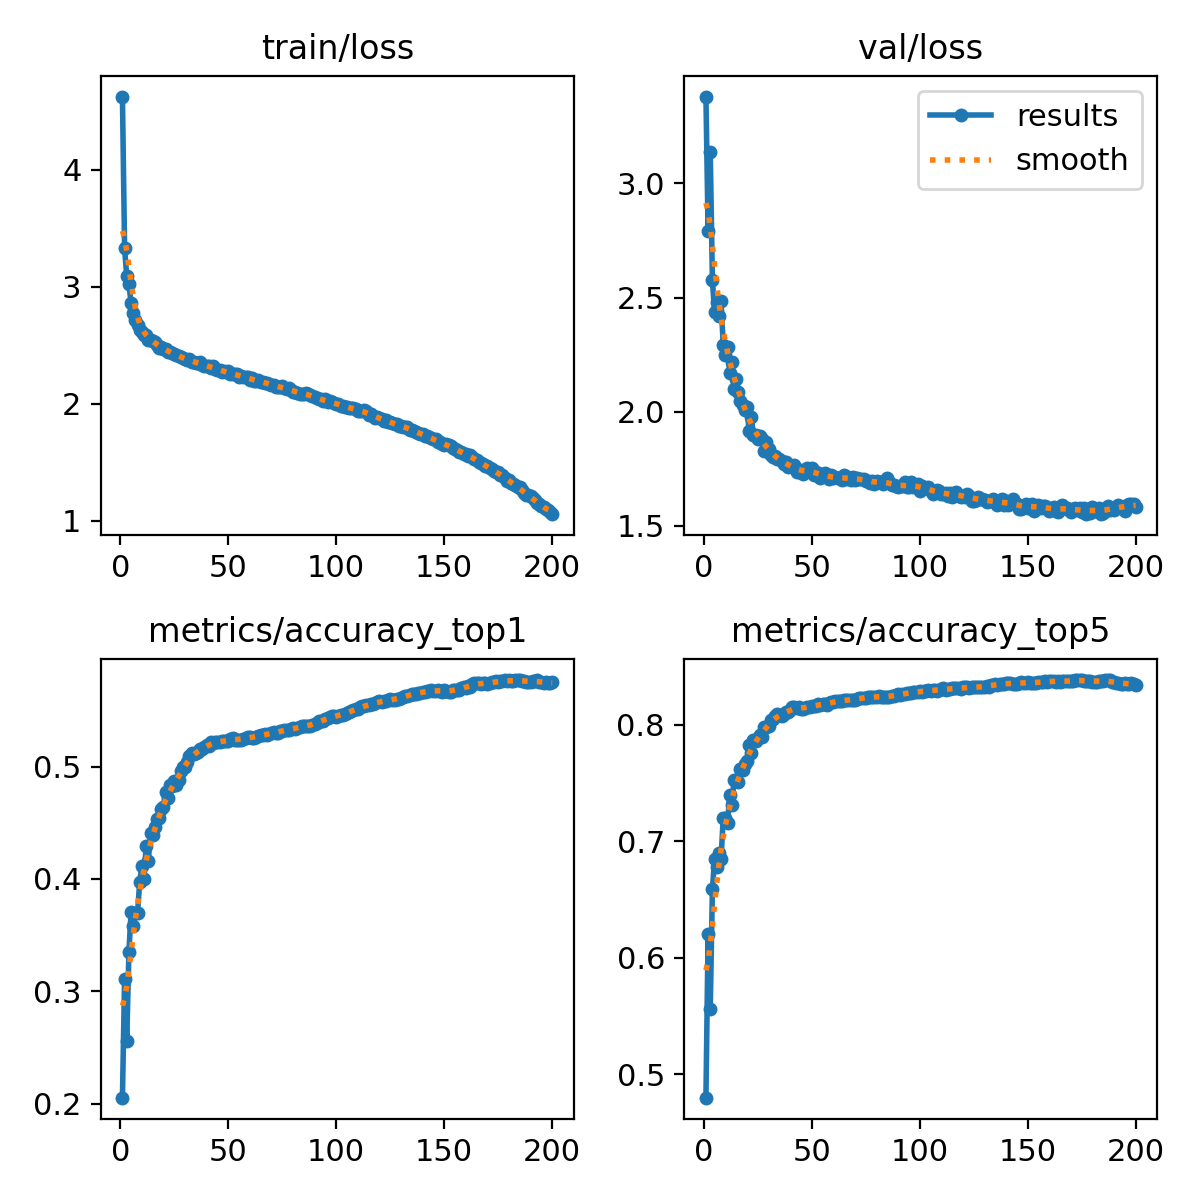

Values plotted in this chart, from the file beside it:
epoch, time, train/loss, metrics/accuracy_top1, metrics/accuracy_top5, val/loss, lr/pg0, lr/pg1, lr/pg2
1, 10.81, 4.626, 0.2053, 0.4798, 3.381, 0.003325, 0.003325, 0.003325
2, 21.41, 3.327, 0.3112, 0.6201, 2.793, 0.006625, 0.006625, 0.006625
3, 32.04, 3.088, 0.2556, 0.5562, 3.136, 0.009893, 0.009893, 0.009893
4, 41.98, 3.021, 0.335, 0.6588, 2.576, 0.009851, 0.009851, 0.009851
5, 52.16, 2.864, 0.3704, 0.685, 2.435, 0.009802, 0.009802, 0.009802
6, 62.71, 2.772, 0.3578, 0.6782, 2.482, 0.009753, 0.009753, 0.009753
7, 72.76, 2.715, 0.3693, 0.6901, 2.42, 0.009703, 0.009703, 0.009703
8, 83.82, 2.674, 0.3694, 0.6846, 2.483, 0.009654, 0.009654, 0.009654
9, 94.91, 2.629, 0.3977, 0.7202, 2.294, 0.009604, 0.009604, 0.009604
10, 105.3, 2.613, 0.4111, 0.7199, 2.25, 0.009555, 0.009555, 0.009555
11, 115.1, 2.591, 0.4003, 0.716, 2.284, 0.009505, 0.009505, 0.009505
12, 124.6, 2.583, 0.4296, 0.7395, 2.169, 0.009456, 0.009456, 0.009456
13, 134.1, 2.545, 0.4163, 0.7311, 2.216, 0.009406, 0.009406, 0.009406
14, 143.6, 2.542, 0.4407, 0.7527, 2.101, 0.009357, 0.009357, 0.009357
15, 152.9, 2.533, 0.4393, 0.7517, 2.143, 0.009307, 0.009307, 0.009307
16, 162.4, 2.525, 0.4465, 0.7512, 2.085, 0.009258, 0.009258, 0.009258
17, 171.9, 2.504, 0.4529, 0.7626, 2.045, 0.009208, 0.009208, 0.009208
18, 181.5, 2.476, 0.4541, 0.7616, 2.03, 0.009158, 0.009158, 0.009158
19, 191.2, 2.488, 0.4623, 0.7667, 2.007, 0.009109, 0.009109, 0.009109
20, 201.6, 2.468, 0.4636, 0.7689, 2.018, 0.009059, 0.009059, 0.009059
21, 212.3, 2.467, 0.4775, 0.7832, 1.914, 0.00901, 0.00901, 0.00901
22, 223.6, 2.445, 0.4719, 0.776, 1.975, 0.00896, 0.00896, 0.00896
23, 233.6, 2.439, 0.4833, 0.7872, 1.898, 0.008911, 0.008911, 0.008911
24, 243.9, 2.43, 0.4827, 0.7861, 1.897, 0.008861, 0.008861, 0.008861
25, 254.6, 2.424, 0.4871, 0.789, 1.879, 0.008812, 0.008812, 0.008812
26, 265.6, 2.414, 0.4835, 0.7916, 1.893, 0.008762, 0.008762, 0.008762
27, 276.1, 2.411, 0.4883, 0.7896, 1.881, 0.008713, 0.008713, 0.008713
28, 286.2, 2.399, 0.4961, 0.7986, 1.826, 0.008663, 0.008663, 0.008663
29, 296.5, 2.39, 0.4999, 0.7982, 1.867, 0.008614, 0.008614, 0.008614
30, 307.5, 2.384, 0.4998, 0.7987, 1.838, 0.008564, 0.008564, 0.008564
31, 317.4, 2.372, 0.504, 0.8041, 1.81, 0.008515, 0.008515, 0.008515
32, 328.2, 2.381, 0.5098, 0.8052, 1.8, 0.008466, 0.008466, 0.008466
33, 338.3, 2.357, 0.5125, 0.8074, 1.805, 0.008416, 0.008416, 0.008416
34, 348.1, 2.356, 0.5108, 0.8095, 1.791, 0.008367, 0.008367, 0.008367
35, 358.2, 2.351, 0.5122, 0.8086, 1.791, 0.008317, 0.008317, 0.008317
36, 368.1, 2.348, 0.5134, 0.8081, 1.785, 0.008268, 0.008268, 0.008268
37, 377.8, 2.354, 0.5153, 0.8095, 1.772, 0.008218, 0.008218, 0.008218
38, 387.8, 2.332, 0.5158, 0.8108, 1.78, 0.008169, 0.008169, 0.008169
39, 398.2, 2.325, 0.5178, 0.8114, 1.759, 0.008119, 0.008119, 0.008119
40, 408.3, 2.321, 0.5188, 0.8125, 1.761, 0.00807, 0.00807, 0.00807
41, 419.1, 2.323, 0.5187, 0.8155, 1.757, 0.00802, 0.00802, 0.00802
42, 429.6, 2.306, 0.5215, 0.8152, 1.765, 0.007971, 0.007971, 0.007971
43, 440.7, 2.318, 0.5213, 0.815, 1.736, 0.007921, 0.007921, 0.007921
44, 451.2, 2.294, 0.5215, 0.8153, 1.735, 0.007872, 0.007872, 0.007872
45, 461.6, 2.292, 0.522, 0.8137, 1.746, 0.007822, 0.007822, 0.007822
46, 471.3, 2.29, 0.5221, 0.8139, 1.728, 0.007772, 0.007772, 0.007772
47, 481.3, 2.273, 0.5225, 0.8142, 1.736, 0.007723, 0.007723, 0.007723
48, 491.3, 2.276, 0.5227, 0.8153, 1.751, 0.007673, 0.007673, 0.007673
49, 501, 2.27, 0.5228, 0.8154, 1.737, 0.007624, 0.007624, 0.007624
50, 510.5, 2.279, 0.523, 0.8161, 1.754, 0.007574, 0.007574, 0.007574
51, 519.8, 2.255, 0.5241, 0.8166, 1.724, 0.007525, 0.007525, 0.007525
52, 529.7, 2.255, 0.5253, 0.8167, 1.734, 0.007476, 0.007476, 0.007476
53, 539.7, 2.25, 0.5239, 0.8177, 1.731, 0.007426, 0.007426, 0.007426
54, 549.7, 2.251, 0.5236, 0.8175, 1.711, 0.007377, 0.007377, 0.007377
55, 559.5, 2.229, 0.524, 0.8178, 1.722, 0.007327, 0.007327, 0.007327
56, 569.5, 2.236, 0.5236, 0.8179, 1.729, 0.007278, 0.007278, 0.007278
57, 580, 2.232, 0.5242, 0.8175, 1.714, 0.007228, 0.007228, 0.007228
58, 590.4, 2.23, 0.5252, 0.8185, 1.705, 0.007178, 0.007178, 0.007178
59, 600.8, 2.226, 0.5266, 0.8194, 1.721, 0.007129, 0.007129, 0.007129
60, 610.9, 2.199, 0.5263, 0.8199, 1.71, 0.007079, 0.007079, 0.007079
... 140 more rows
